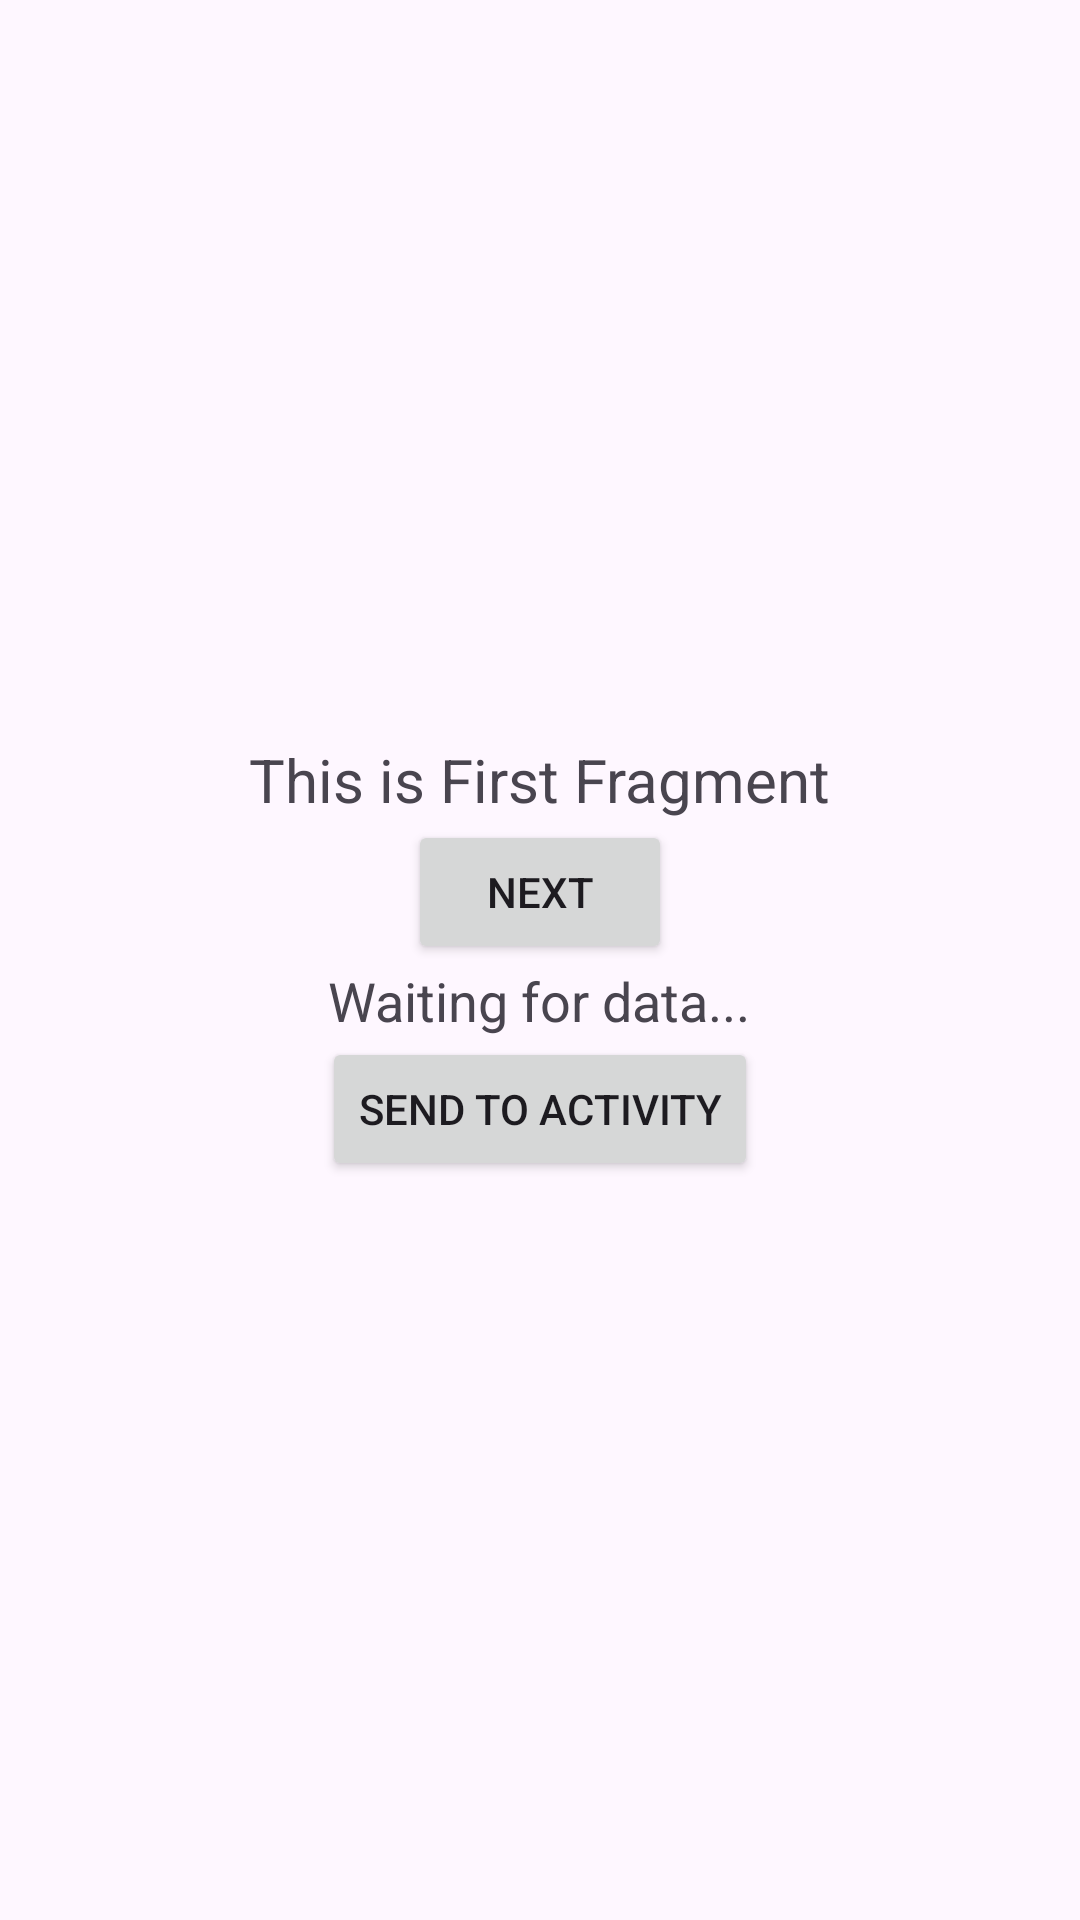

Layout XML and referenced resources for this Android screen:
<!-- AndroidManifest.xml: application theme Theme.XMLProj -->
<!-- res/layout/fragment_test.xml -->
<LinearLayout xmlns:android="http://schemas.android.com/apk/res/android"
    android:orientation="vertical"
    android:gravity="center"
    android:layout_width="match_parent"
    android:layout_height="match_parent">

    <TextView
        android:id="@+id/txt1Fragment"
        android:layout_width="wrap_content"
        android:layout_height="wrap_content"
        android:text="@string/this_is_first_fragment"
        android:textSize="20sp" />

    <Button
        android:id="@+id/btnNext"
        android:layout_width="wrap_content"
        android:layout_height="wrap_content"
        android:text="Next" />
    <TextView
        android:id="@+id/txtFragment"
        android:text="Waiting for data..."
        android:textSize="18sp"
        android:layout_width="wrap_content"
        android:layout_height="wrap_content"/>
    <Button
        android:id="@+id/btnSendToActivity"
        android:text="Send to Activity"
        android:layout_width="wrap_content"
        android:layout_height="wrap_content"/>

</LinearLayout>
<!-- resources referenced by this layout -->
<resources>
  <string name="this_is_first_fragment">This is First Fragment</string>
  <style name="Theme.XMLProj" parent="Base.Theme.XMLProj" />
  <style name="Base.Theme.XMLProj" parent="Theme.Material3.DayNight.NoActionBar">
          
          
      </style>
</resources>
